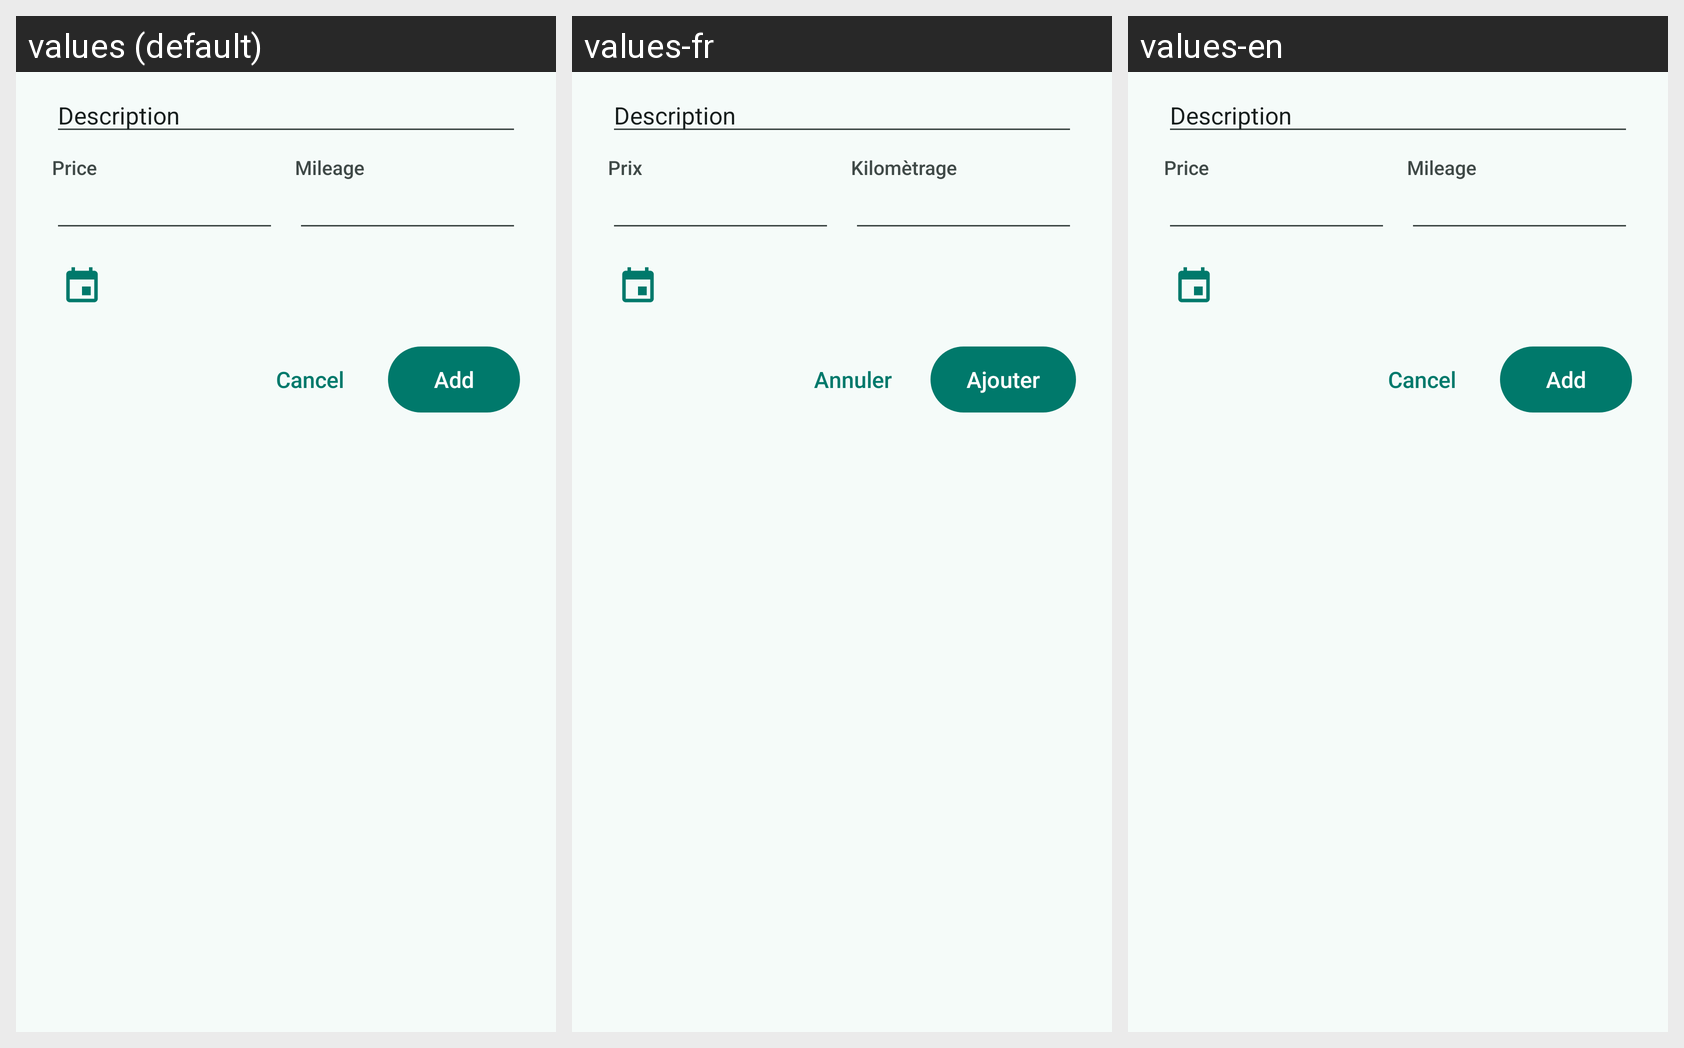

This grid shows one Android layout under several languages. Give, for every string resource on the screen, its name, the default text and each shown locale's text.
Android screen res/layout/dialog_adddepenses.xml rendered under 3 locales, left to right: values (default), values-fr, values-en. Device: Nexus 5 (rendered at 1080×1920; each locale shown at half size, 540×960, under a caption strip naming it); theme Theme.ConsoBox.
Strings drawn on this screen, with the default value and each locale's value (text and hints the layout hard-codes, and strings that could not be matched under every locale, appear in the picture but are not listed):

prix
  values: Price
  values-fr: Prix
  values-en: Price

kmage
  values: Mileage
  values-fr: Kilomètrage
  values-en: Mileage

cancel
  values: Cancel
  values-fr: Annuler
  values-en: Cancel

ajouter
  values: Add
  values-fr: Ajouter
  values-en: Add
